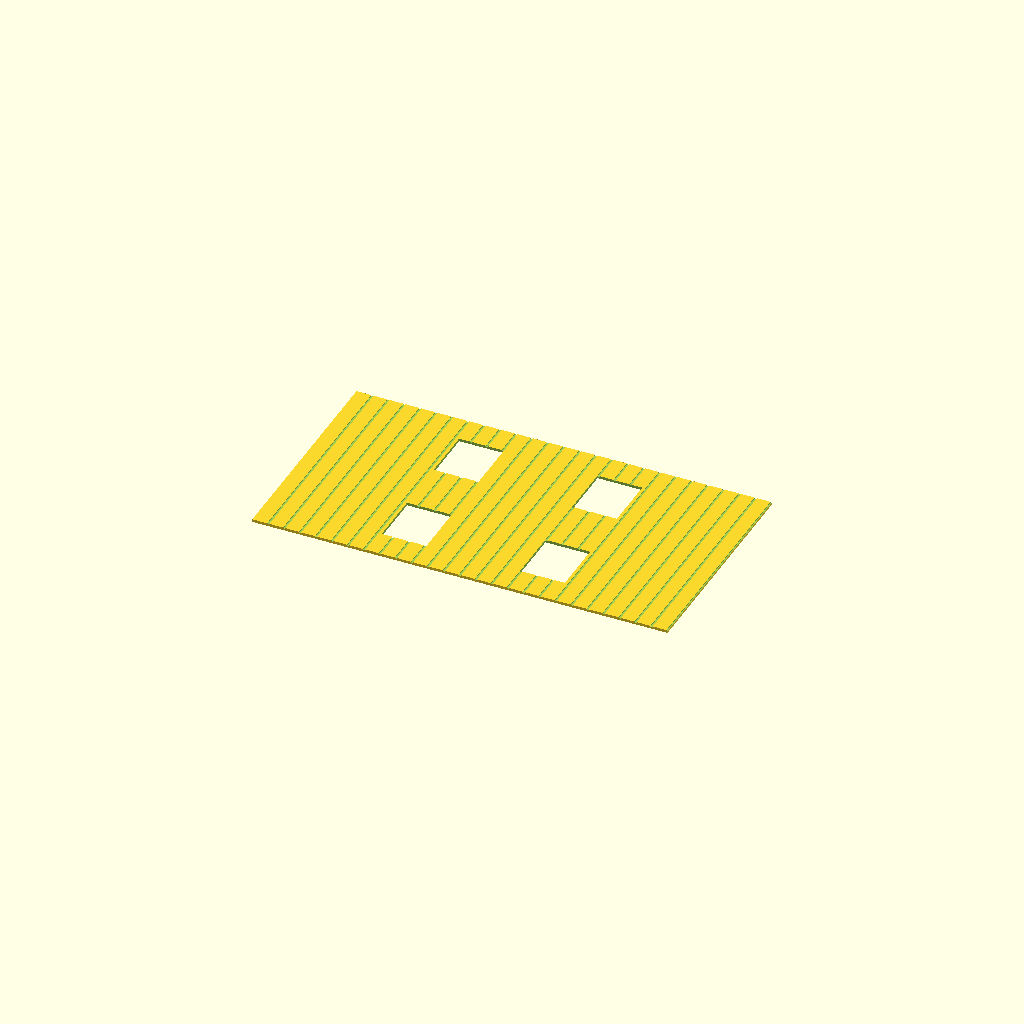
Cell 1 — every parameter at its default value.
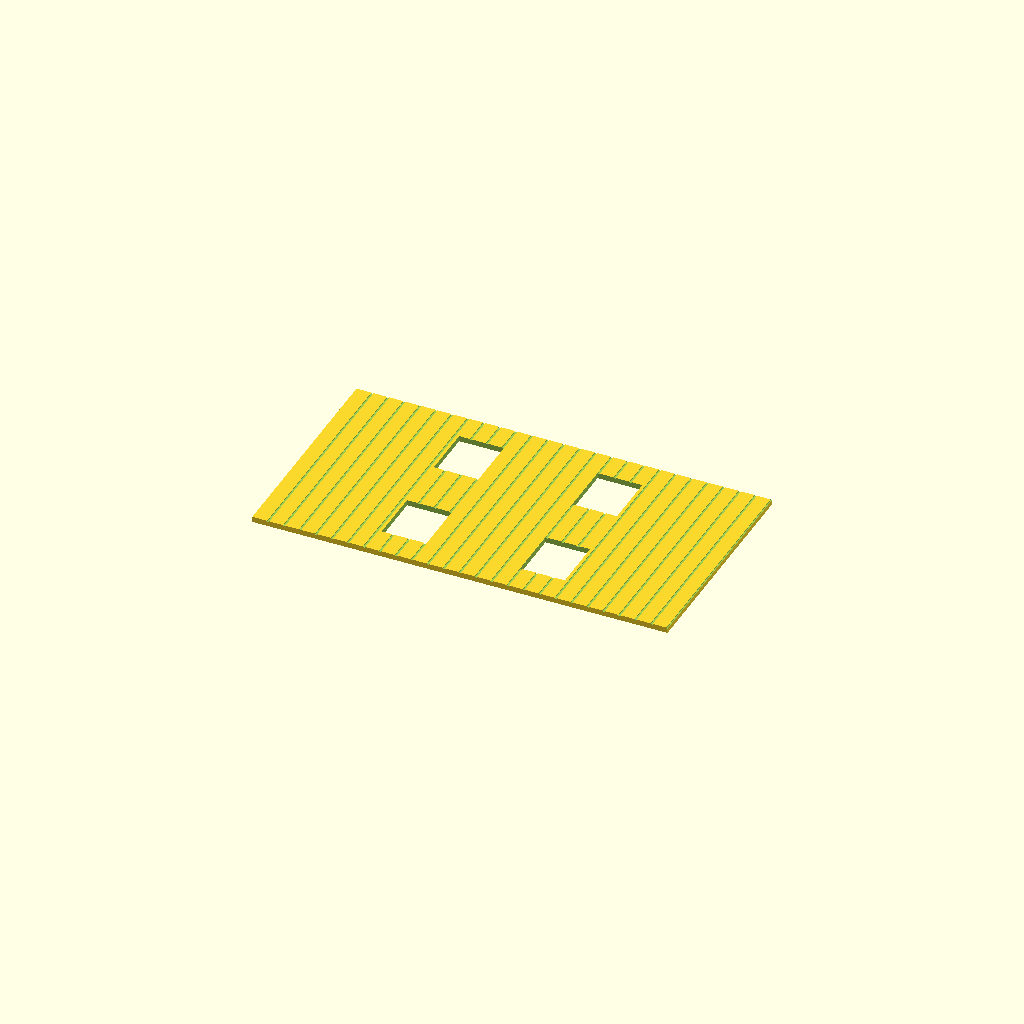
Cell 2: panel_t = 2 (everything else at default).
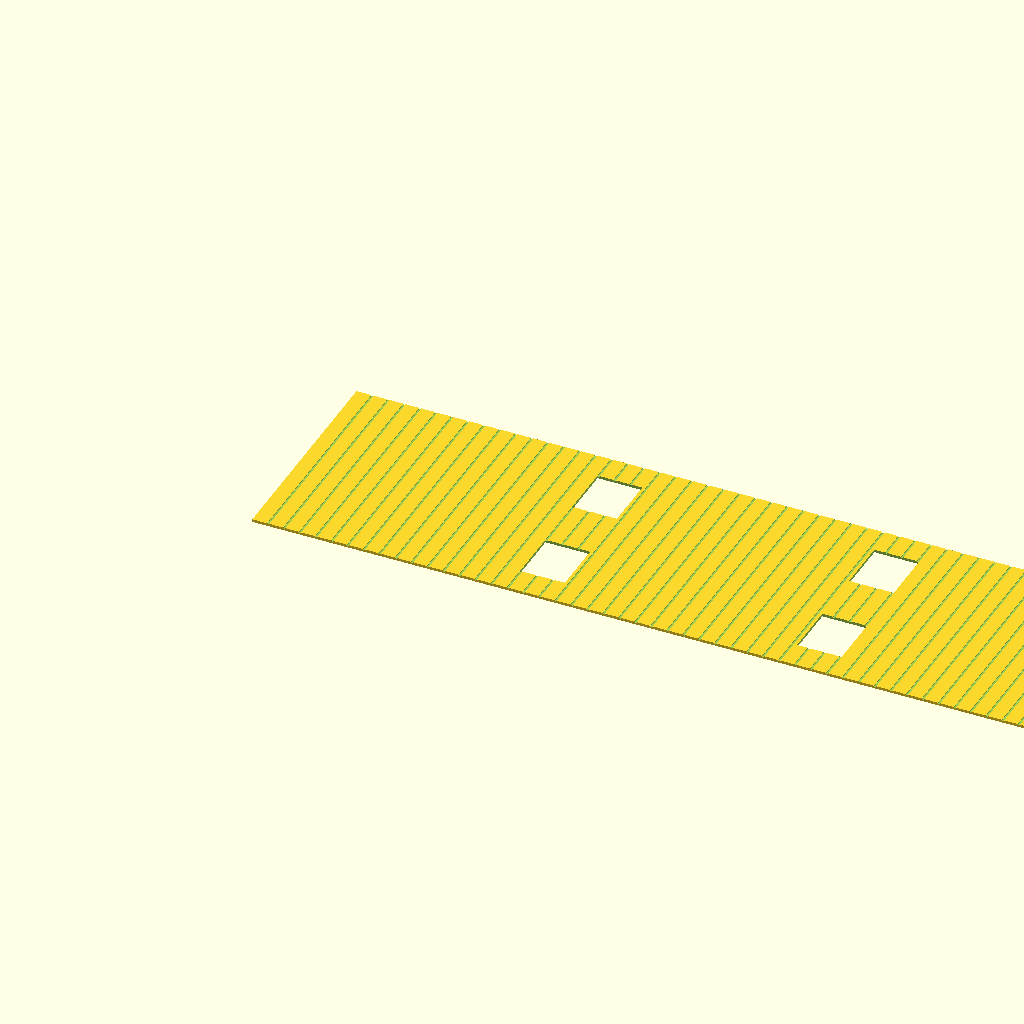
Cell 3: the same model with main_d_real = 26000.
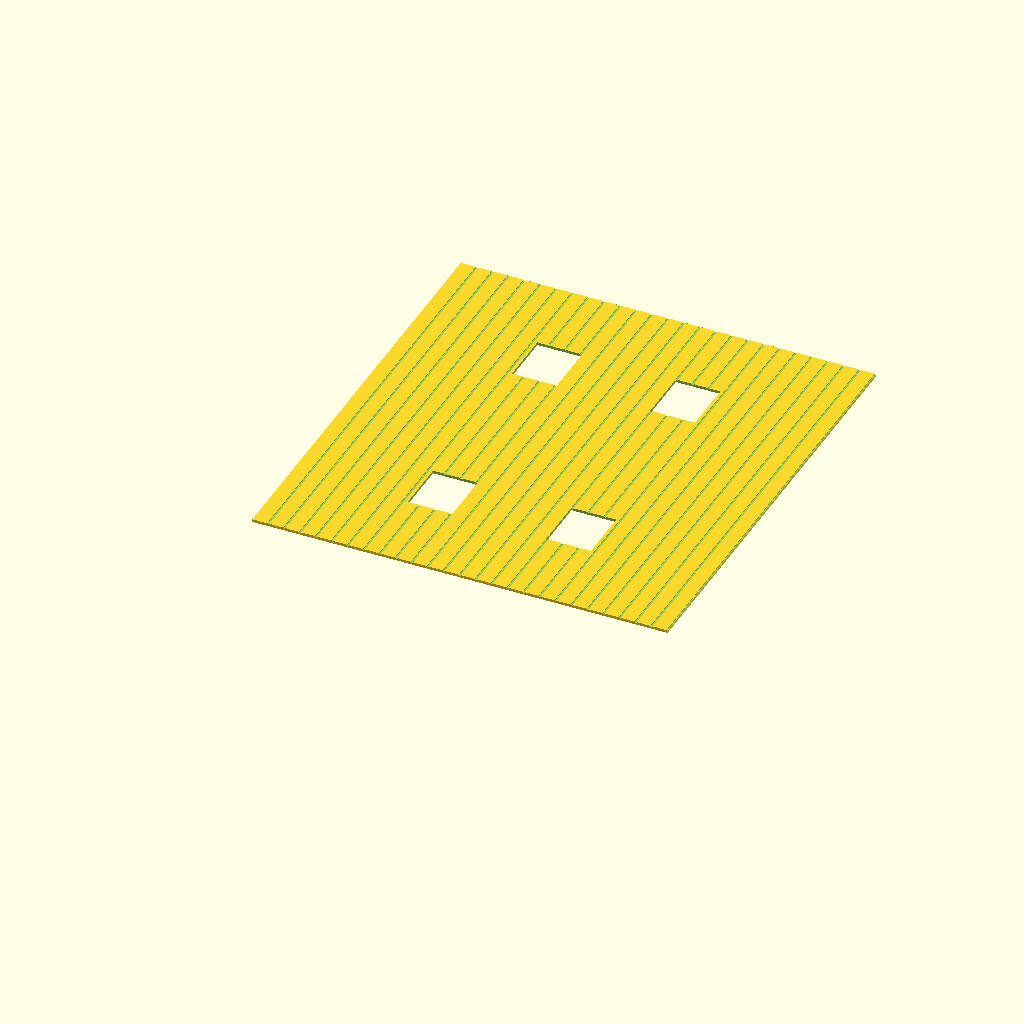
Cell 4 — floor_h_real set to 7000, the other parameters unchanged.
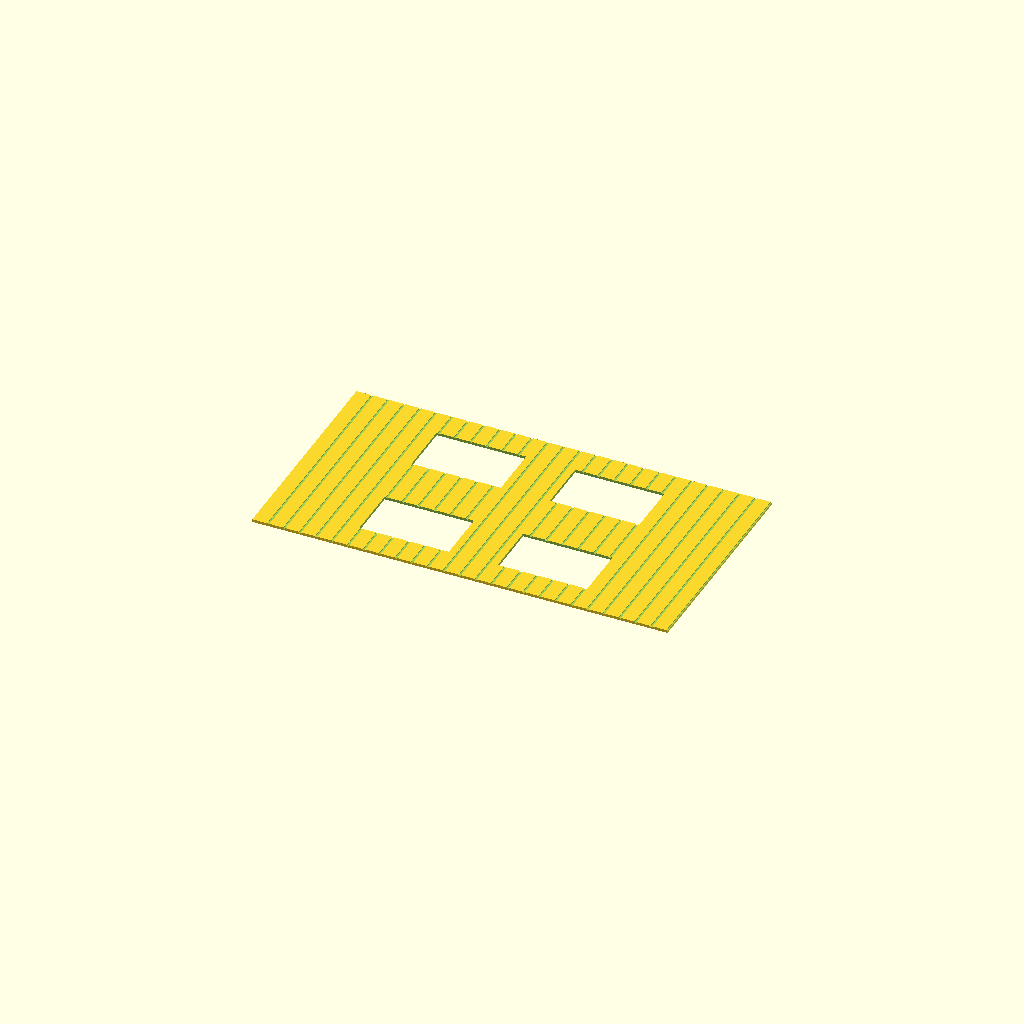
Cell 5 — win_w_real set to 2800, the other parameters unchanged.
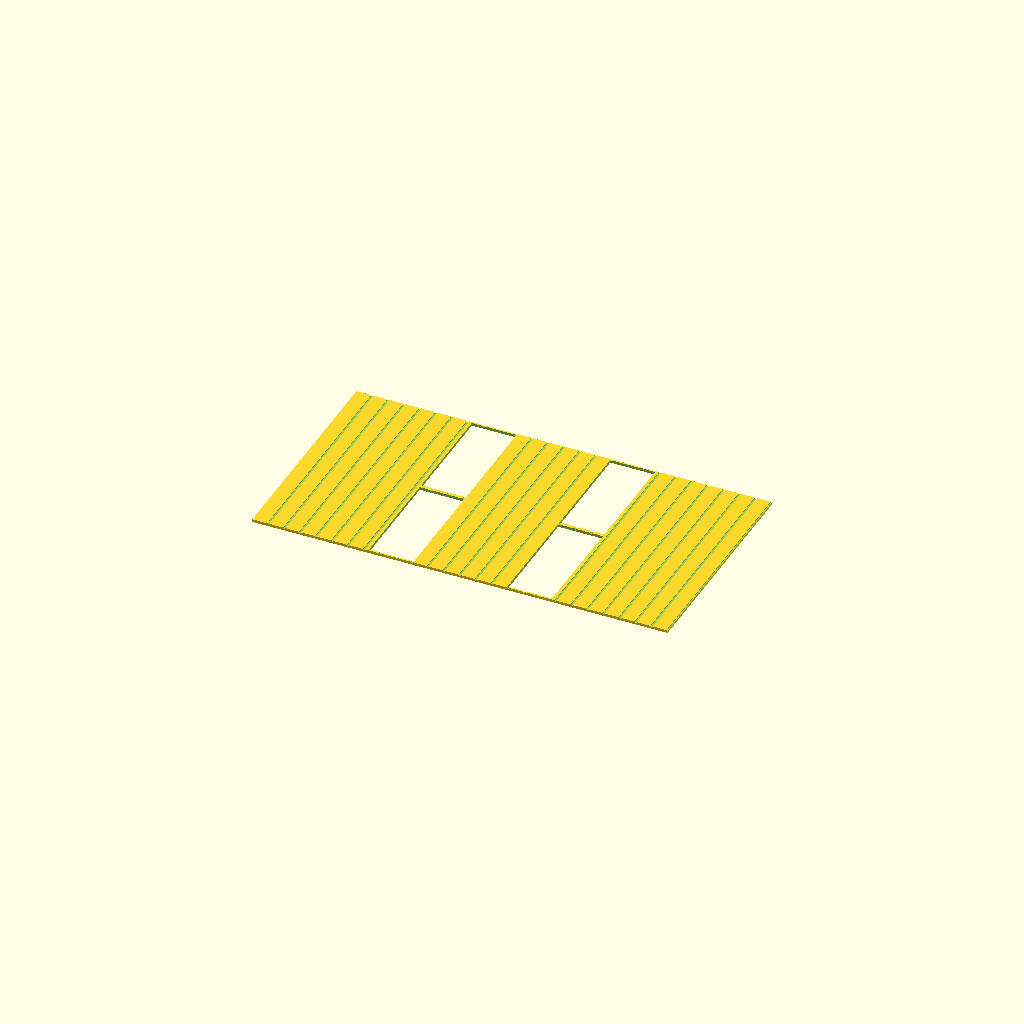
Cell 6 — win_h_real set to 3400, the other parameters unchanged.
All cells are drawn from one camera (rotation 55°, 0°, 25°, orthographic, colour scheme Cornfield), so only the parameter changes between them.
The OpenSCAD source (police_station_cs/police_station_cs_building_wall_right.scad):
/*
 * PROMPT: Right side wall panel of the Cities-Skylines-style police station main
 * building in H0 scale (1:87). Two large windows per floor at one-third and
 * two-thirds depth positions (four windows total). Vertical siding grooves on
 * exterior face. Flat 1 mm panel, exterior face up.
 */

$fn = 32;
S = 1/87;
panel_t = 1.0;

main_d_real   = 13000;
floor_h_real  = 3500;
win_w_real    = 1400;
win_h_real    = 1700;
siding_p_real = 500;
siding_w      = 0.8;
siding_d      = 0.3;

main_d   = main_d_real * S;
floor_h  = floor_h_real * S;
bld_h    = 2 * floor_h;
win_w    = win_w_real * S;
win_h    = win_h_real * S;
siding_p = siding_p_real * S;

module wall_right() {
    difference() {
        cube([main_d, bld_h, panel_t]);

        // windows at 1/3 and 2/3 depth, both floors
        for (f = [0:1]) for (pos = [1/3, 2/3]) {
            wx = pos * main_d - win_w/2;
            wy = f * floor_h + (floor_h - win_h) / 2;
            translate([wx, wy, -1])
                cube([win_w, win_h, panel_t+2]);
        }

        // vertical siding grooves on exterior face
        for (i = [1 : floor(main_d / siding_p)]) {
            gx = i * siding_p - siding_w/2;
            translate([gx, -1, panel_t - siding_d])
                cube([siding_w, bld_h+2, siding_d+1]);
        }
    }
}

wall_right();
Customizer parameters (derived from the source; name, type, default, range or options):
panel_t: number, default 1
main_d_real: number, default 13000
floor_h_real: number, default 3500
win_w_real: number, default 1400
win_h_real: number, default 1700
siding_p_real: number, default 500
siding_w: number, default 0.8
siding_d: number, default 0.3
